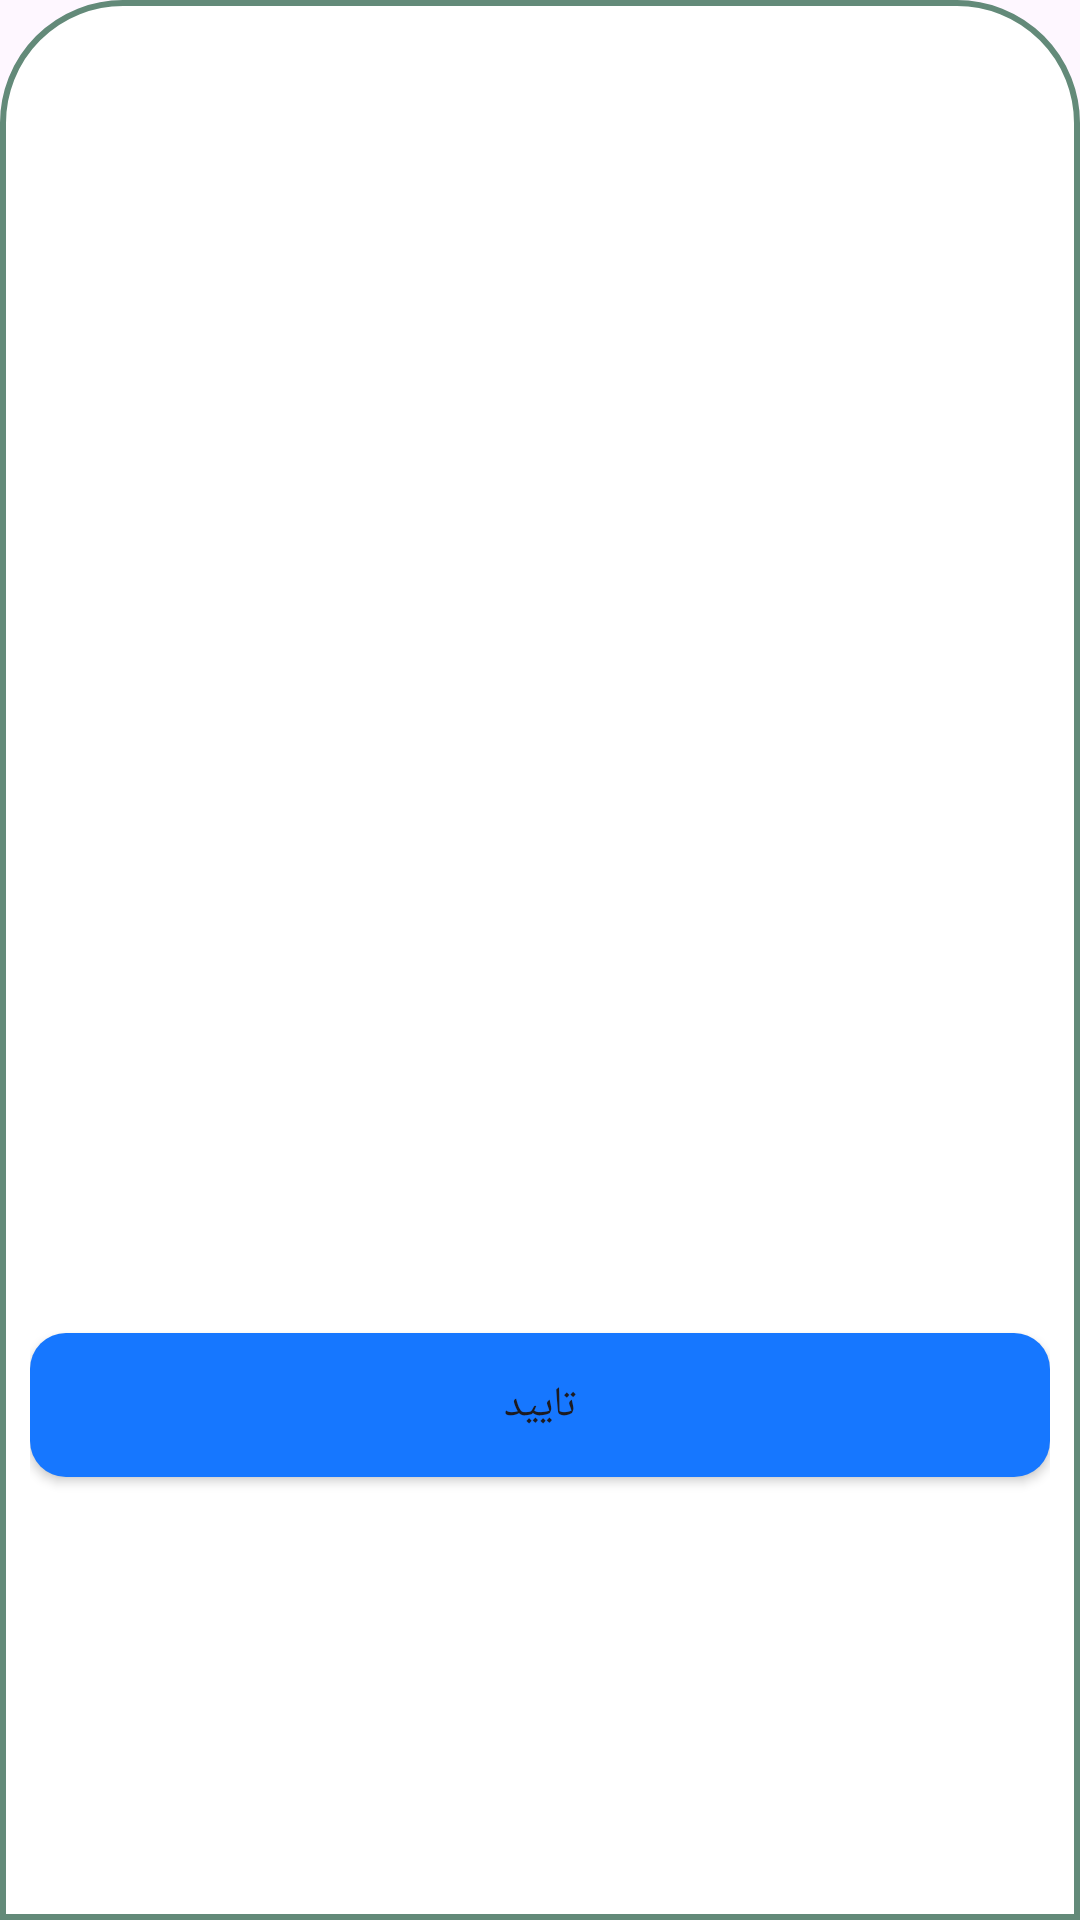

Produce the Android XML layout that renders to this screen, including the resource entries it uses.
<!-- AndroidManifest.xml: application theme Theme.SamarApp -->
<!-- res/layout/bottomsheet_dialog.xml -->
<?xml version="1.0" encoding="utf-8"?>
<LinearLayout xmlns:android="http://schemas.android.com/apk/res/android"
    android:layout_width="match_parent"
    android:layout_height="wrap_content"
    android:background="@drawable/dialogbg"
    android:orientation="vertical"
    android:gravity="center">

    <ImageView
        android:id="@+id/img_person_avatar"
        android:layout_width="150dp"
        android:layout_height="150dp"
        android:layout_marginTop="10dp"
        android:scaleType="fitXY" />

    <TextView
        android:id="@+id/txt_status"
        android:layout_width="wrap_content"
        android:layout_height="wrap_content"
        android:layout_marginTop="10dp"
        android:textColor="@color/black"
        android:textSize="16sp" />

    <TextView
        android:id="@+id/txt_fName"
        android:layout_width="wrap_content"
        android:layout_height="wrap_content"
        android:layout_marginTop="10dp"
        android:textColor="@color/black"
        android:textSize="16sp"/>

    <TextView
        android:id="@+id/txt_lName"
        android:layout_width="wrap_content"
        android:layout_height="wrap_content"
        android:layout_marginTop="10dp"
        android:textColor="@color/black"
        android:textSize="16sp"/>

    <TextView
        android:id="@+id/txt_national_code"
        android:layout_width="wrap_content"
        android:layout_height="wrap_content"
        android:layout_marginTop="10dp"
        android:textColor="@color/black"
        android:textSize="16sp"/>

    <Button
        android:id="@+id/dialog_button"
        android:layout_width="match_parent"
        android:layout_height="wrap_content"
        android:layout_marginTop="10dp"
        android:background="@drawable/btn_backgrund"
        android:text="تایید" />


</LinearLayout>
<!-- resources referenced by this layout -->
<resources>
  <color name="black">#000</color>
  <!-- drawable btn_backgrund (drawable) -->
  <?xml version="1.0" encoding="utf-8"?>
  <shape android:shape="rectangle" xmlns:android="http://schemas.android.com/apk/res/android">
  
      <corners android:radius="12sp"/>
      <solid android:color="@color/base"/>
  
  </shape>
  <!-- drawable dialogbg (drawable) -->
  <?xml version="1.0" encoding="utf-8"?>
  <shape xmlns:android="http://schemas.android.com/apk/res/android">
      <solid
          android:color="@color/white"/>
  
      <corners
          android:topLeftRadius="40dp"
          android:topRightRadius="40dp" />
      <padding
          android:left="10dp"
          android:right="10dp"
          android:top="10dp"
          android:bottom="10dp"/>
  
      <stroke
          android:width="2dp"
          android:color="@color/colorPrimary1"/>
  </shape>
  <style name="Theme.SamarApp" parent="Base.Theme.SamarApp" />
  <color name="base">#1677FF</color>
  <color name="white">#ffff</color>
  <color name="colorPrimary1">#638A79</color>
  <style name="Base.Theme.SamarApp" parent="Theme.Material3.DayNight.NoActionBar">
          <item name="colorPrimary">#1677FF</item>
          <item name="colorPrimaryVariant">#1677FF</item>
          <item name="colorOnPrimary">@color/white</item>
          
          <item name="colorSecondary">#1677FF</item>
          <item name="colorSecondaryVariant">#1677FF</item>
          <item name="colorOnSecondary">@color/black</item>
          
          <item name="android:statusBarColor">?attr/colorPrimaryVariant</item>
      </style>
</resources>
